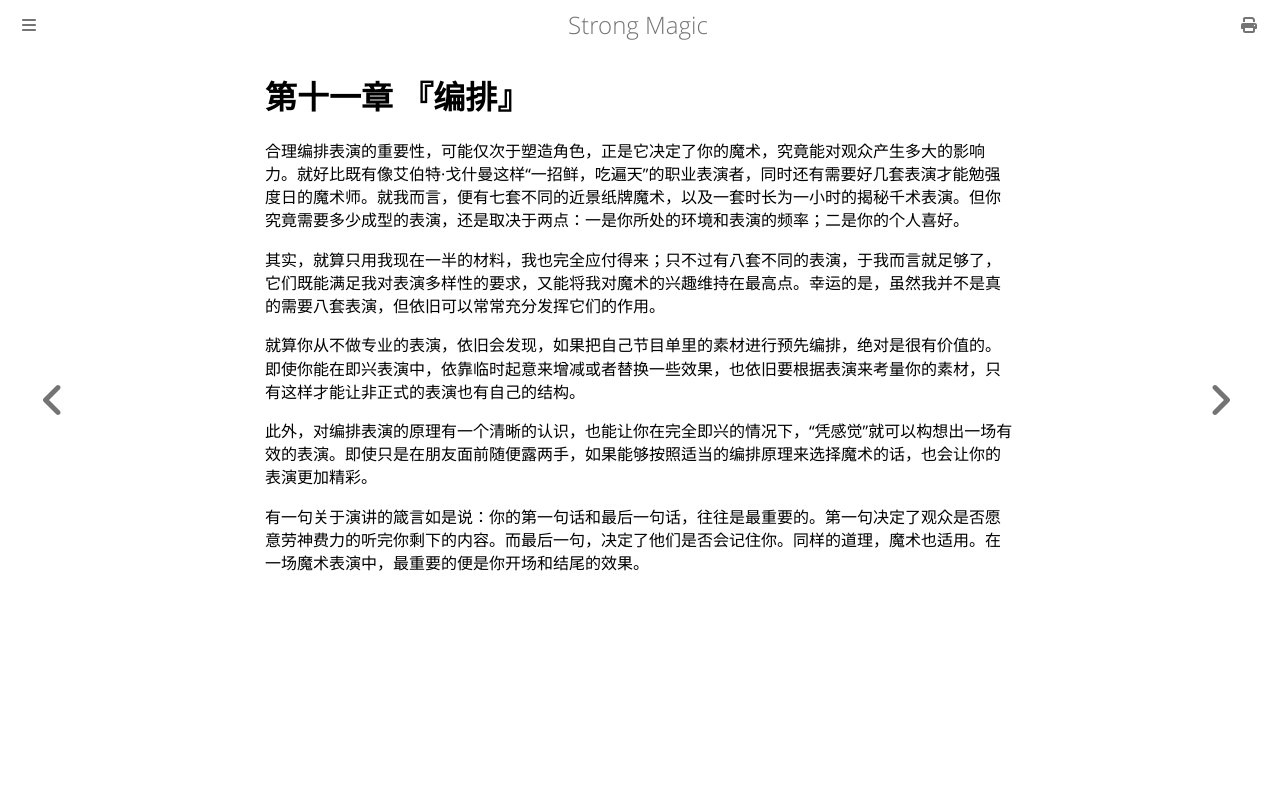

repository: ZJY0516/strong-magic · page: structure/index.html · generator: mdbook

# 第十一章 『编排』

合理编排表演的重要性，可能仅次于塑造角色，正是它决定了你的魔术，究竟能对观众产生多大的影响力。就好比既有像艾伯特·戈什曼这样“一招鲜，吃遍天”的职业表演者，同时还有需要好几套表演才能勉强度日的魔术师。就我而言，便有七套不同的近景纸牌魔术，以及一套时长为一小时的揭秘千术表演。但你究竟需要多少成型的表演，还是取决于两点：一是你所处的环境和表演的频率；二是你的个人喜好。

其实，就算只用我现在一半的材料，我也完全应付得来；只不过有八套不同的表演，于我而言就足够了，它们既能满足我对表演多样性的要求，又能将我对魔术的兴趣维持在最高点。幸运的是，虽然我并不是真的需要八套表演，但依旧可以常常充分发挥它们的作用。

就算你从不做专业的表演，依旧会发现，如果把自己节目单里的素材进行预先编排，绝对是很有价值的。即使你能在即兴表演中，依靠临时起意来增减或者替换一些效果，也依旧要根据表演来考量你的素材，只有这样才能让非正式的表演也有自己的结构。

此外，对编排表演的原理有一个清晰的认识，也能让你在完全即兴的情况下，“凭感觉”就可以构想出一场有效的表演。即使只是在朋友面前随便露两手，如果能够按照适当的编排原理来选择魔术的话，也会让你的表演更加精彩。

有一句关于演讲的箴言如是说：你的第一句话和最后一句话，往往是最重要的。第一句决定了观众是否愿意劳神费力的听完你剩下的内容。而最后一句，决定了他们是否会记住你。同样的道理，魔术也适用。在一场魔术表演中，最重要的便是你开场和结尾的效果。
